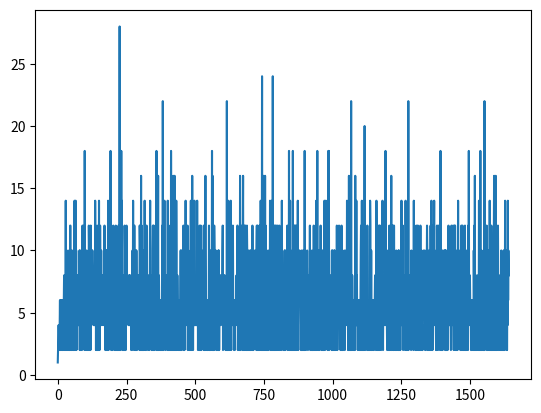

The matplotlib source for this figure:
import matplotlib.pyplot as plt
import numpy as np
import os


class GeneratorCounsinPrimes():
	def __init__(
		self, 
		min=0,
		max=10000,
		showInConsole=False,
		infoProgress = True
		):

		self.min = min
		self.max = max
		self.showInConsole = showInConsole
		self.infoProgress = infoProgress
		
		self.cousinNumbers = []
		self.listVariation = []
		self.inteiros = np.arange(self.min, self.max)
	
	def render(self, value):
		os.system('cls' if os.name == 'nt' else 'clear')
		x = value * 100 / self.max
		text = ''
		for index in range(int(x)):
			if (index % 5 == 0):
				text += '='
		text +='> ' + str(x)+ '%'
		print(text)

	def analysisP1rocessOfCounainPrimes(self, plotSimples=False):
		cousinInitial=[2, 3, 5, 7, 11, 13, 17, 19, 23 ]

		self.cousinNumbers.extend(cousinInitial)

		for elementInlistOfInteger in self.inteiros:
			validation=True

			if self.infoProgress:
				self.render(elementInlistOfInteger)

			for elementInListOfPrimes in cousinInitial:
				if ((elementInlistOfInteger % elementInListOfPrimes) == 0  or elementInlistOfInteger == 1):
					validation = False
				

			if validation :
				self.cousinNumbers.append(elementInlistOfInteger)
			
		if self.showInConsole:
			print(self.cousinNumbers)

		if plotSimples:
			plt.plot(self.cousinNumbers)		
			plt.show()
	

	
	def variationCounsinPrimes(self, showSimplesPlot=False, showInConsole=False):
		self.listVariation =[]
		
		before = None
		for currentCousinNumber in self.cousinNumbers:
			if self.cousinNumbers.index(currentCousinNumber) == 0:
				before = currentCousinNumber
				continue
			
			variation = currentCousinNumber - before
			
			self.listVariation.append(variation)

			before = currentCousinNumber
		
		if showSimplesPlot:
			plt.plot(self.listVariation)
			plt.show()
		if showInConsole:
			print(self.listVariation)

		

counsinGenerator = GeneratorCounsinPrimes()
counsinGenerator.analysisP1rocessOfCounainPrimes()
counsinGenerator.variationCounsinPrimes(showSimplesPlot=True)
print(counsinGenerator.cousinNumbers)
